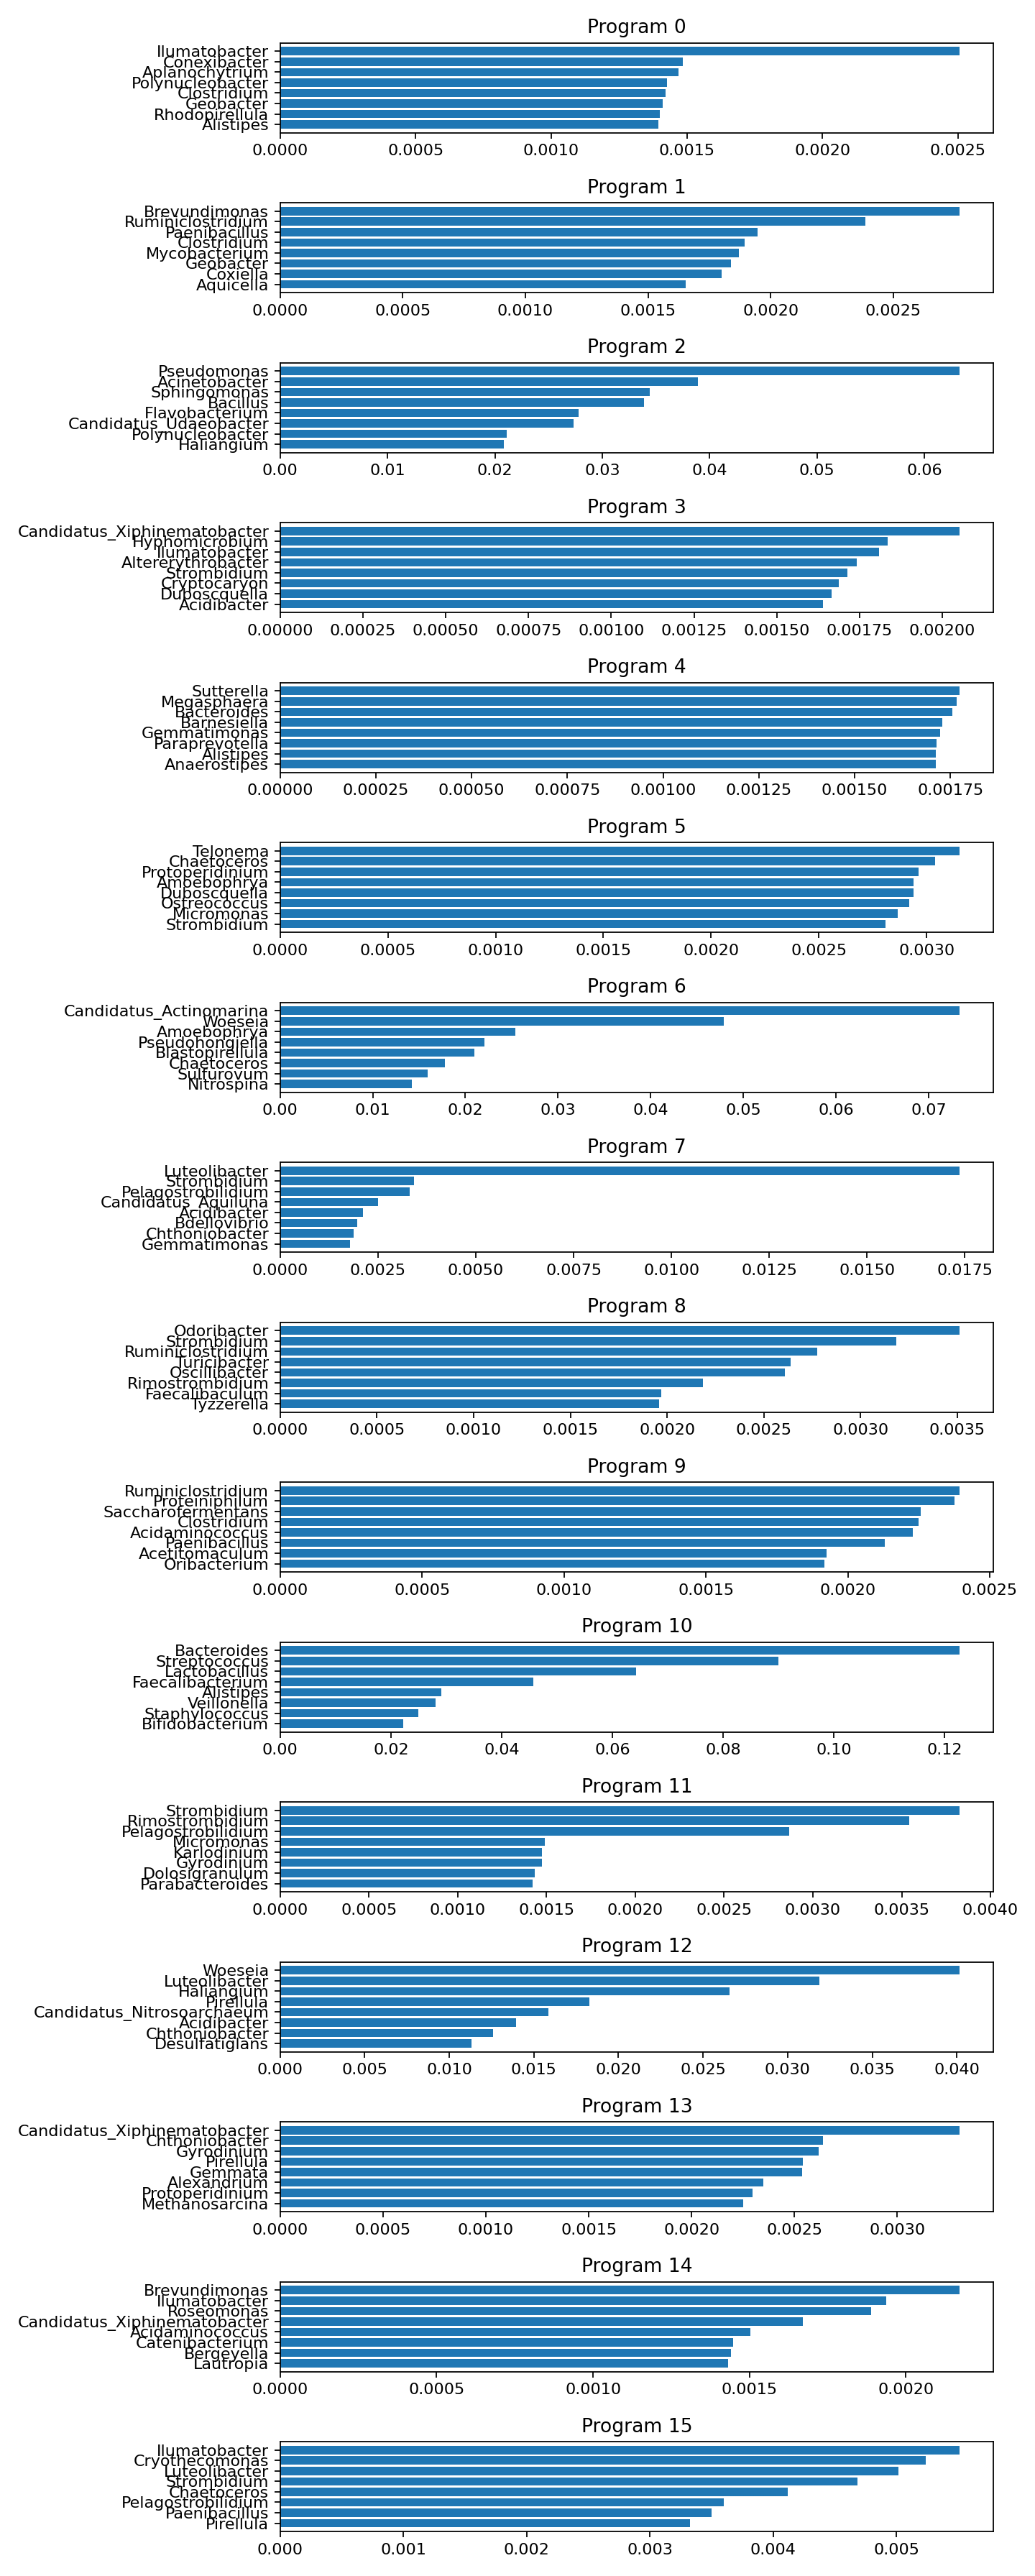

The table this chart was drawn from, first rows:
program, rank, taxon, weight
0, 1, g__Ilumatobacter, 0.002506
0, 2, g__Conexibacter, 0.001484
0, 3, g__Aplanochytrium, 0.001468
0, 4, g__Polynucleobacter, 0.001426
0, 5, g__Clostridium, 0.001421
0, 6, g__Geobacter, 0.001411
0, 7, g__Rhodopirellula, 0.001399
0, 8, g__Alistipes, 0.001396
0, 9, g__Vibrio, 0.001395
0, 10, g__Chaetoceros, 0.001389
0, 11, g__Candidatus_Nitrosopelagicus, 0.001388
0, 12, g__Dorea, 0.001386
0, 13, g__Halioglobus, 0.001383
0, 14, g__Coxiella, 0.001378
0, 15, g__Saccharofermentans, 0.001378
0, 16, g__Haliangium, 0.001377
0, 17, g__Methylobacter, 0.001376
0, 18, g__Subdoligranulum, 0.001373
0, 19, g__Luteolibacter, 0.001372
0, 20, g__Sphingomonas, 0.00137
1, 1, g__Brevundimonas, 0.00277
1, 2, g__Ruminiclostridium, 0.002386
1, 3, g__Paenibacillus, 0.001947
1, 4, g__Clostridium, 0.001893
1, 5, g__Mycobacterium, 0.001869
1, 6, g__Geobacter, 0.001838
1, 7, g__Coxiella, 0.0018
1, 8, g__Aquicella, 0.001652
1, 9, g__Legionella, 0.001625
1, 10, g__Opitutus, 0.001601
1, 11, g__Desulfovibrio, 0.001593
1, 12, g__Sediminibacterium, 0.001572
1, 13, g__Pseudomonas, 0.001569
1, 14, g__Candidatus_Solibacter, 0.001567
1, 15, g__Haemophilus, 0.001567
1, 16, g__Capnocytophaga, 0.001562
1, 17, g__Methylobacterium, 0.001561
1, 18, g__Peptoniphilus, 0.001556
1, 19, g__Halomonas, 0.001555
1, 20, g__Gemella, 0.001553
2, 1, g__Pseudomonas, 0.06327
2, 2, g__Acinetobacter, 0.03892
2, 3, g__Sphingomonas, 0.03439
2, 4, g__Bacillus, 0.03391
2, 5, g__Flavobacterium, 0.02778
2, 6, g__Candidatus_Udaeobacter, 0.02729
2, 7, g__Polynucleobacter, 0.02111
2, 8, g__Haliangium, 0.02085
2, 9, g__Methylobacterium, 0.01709
2, 10, g__Bryobacter, 0.01676
2, 11, g__Candidatus_Solibacter, 0.01666
2, 12, g__Acidothermus, 0.01298
2, 13, g__Nocardioides, 0.01267
2, 14, g__Acidibacter, 0.01172
2, 15, g__Mycobacterium, 0.01169
2, 16, g__Gaiella, 0.01108
2, 17, g__Streptomyces, 0.0102
2, 18, g__Gemmatimonas, 0.01002
2, 19, g__Chthoniobacter, 0.009096
2, 20, g__Anaeromyxobacter, 0.00866
... 260 more rows
